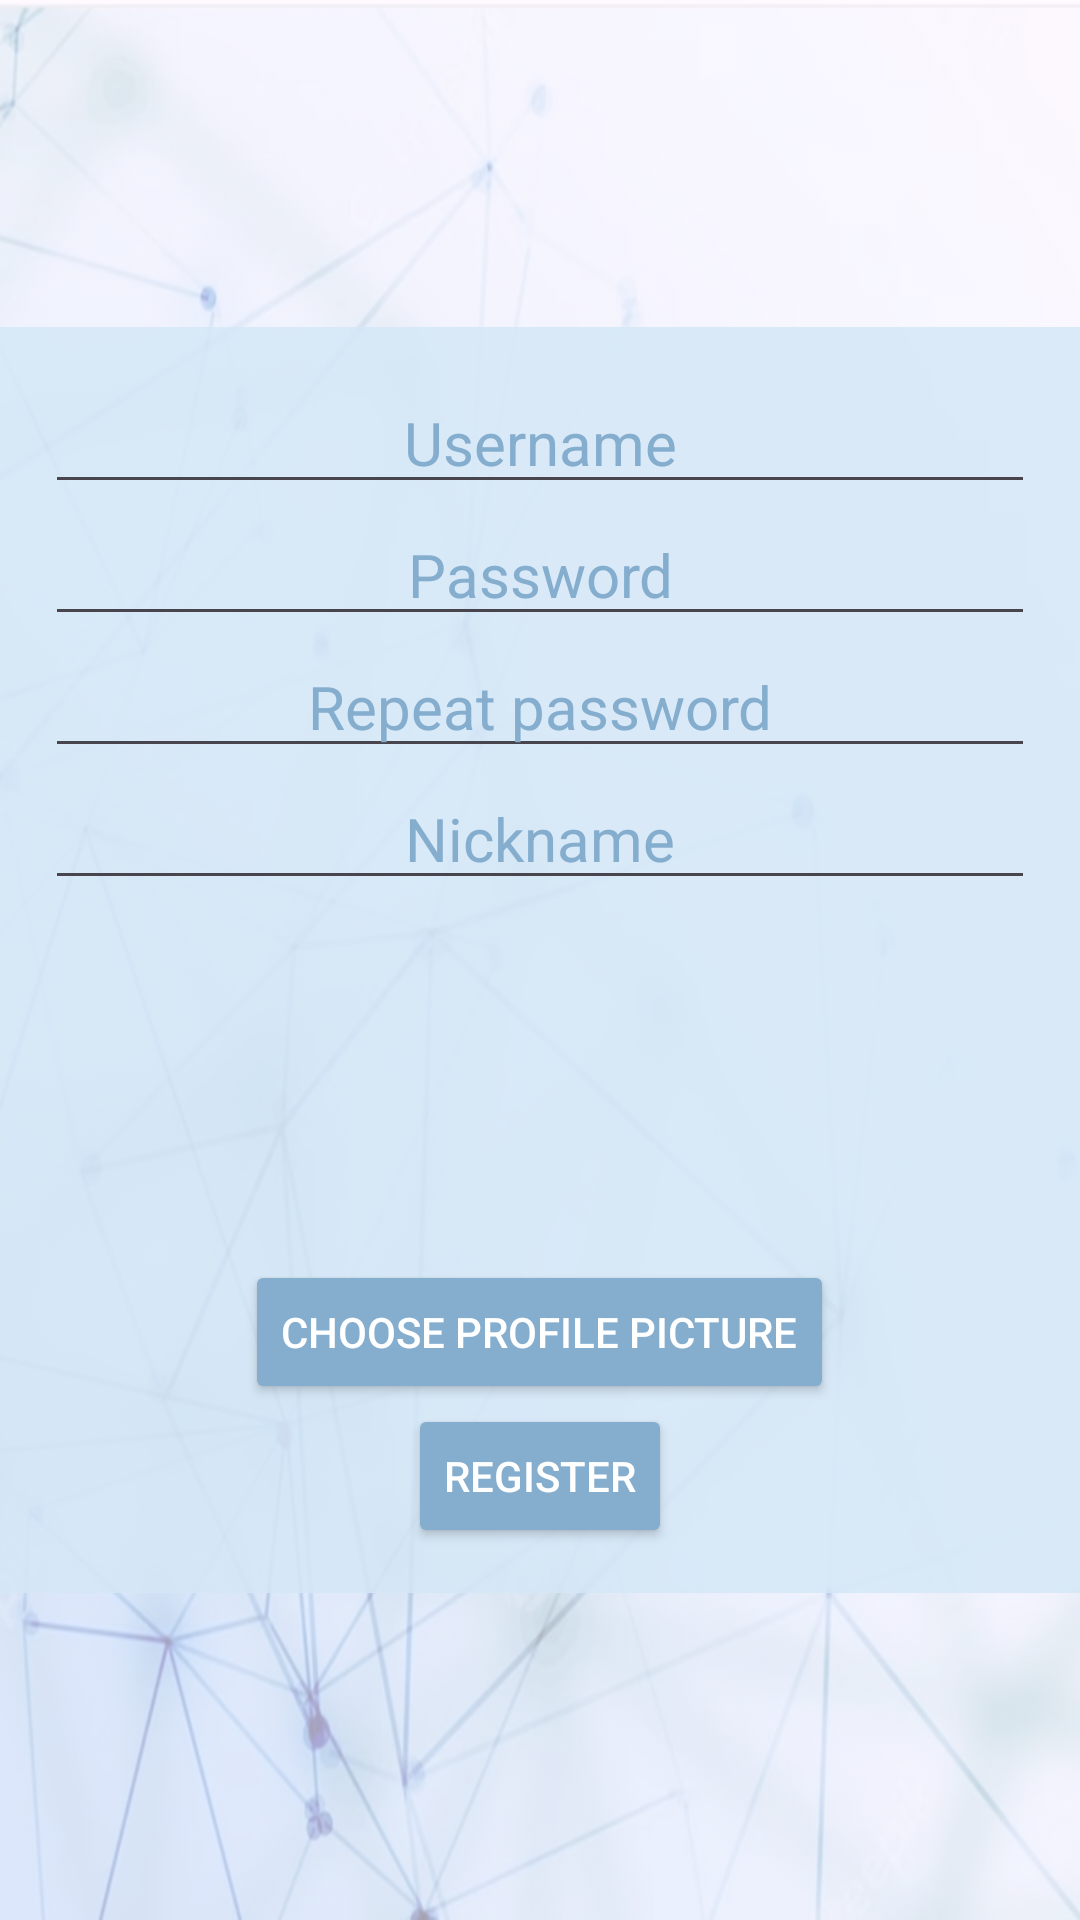

Here is an Android app screen rendered from its layout file. Give the layout XML and the strings, colors and styles it references.
<!-- AndroidManifest.xml: application theme Theme.Chatify -->
<!-- res/layout/activity_main.xml -->
<?xml version="1.0" encoding="utf-8"?>
<androidx.constraintlayout.widget.ConstraintLayout xmlns:android="http://schemas.android.com/apk/res/android"
    xmlns:app="http://schemas.android.com/apk/res-auto"
    xmlns:tools="http://schemas.android.com/tools"
    android:layout_width="match_parent"
    android:layout_height="match_parent"
    style="@style/SCREEN"
    tools:context=".MainActivity">


    <LinearLayout
        android:layout_width="match_parent"
        android:layout_height="wrap_content"
        style="@style/LAYOUT"
        android:orientation="vertical"
        android:padding="15dp"
        app:layout_constraintBottom_toBottomOf="parent"
        app:layout_constraintTop_toTopOf="parent">


        <EditText
            android:id="@+id/editTextText"
            android:layout_width="match_parent"
            android:layout_height="wrap_content"
            style="@style/TEXT"
            android:layout_weight="1"
            android:ems="10"
            android:hint="@string/Register_username"
            android:inputType="text"
            android:textAlignment="center"
            android:textSize="20sp" />

        <EditText
            android:id="@+id/editTextTextPassword3"
            android:layout_width="match_parent"
            android:layout_height="wrap_content"
            style="@style/TEXT"
            android:layout_weight="1"
            android:ems="10"
            android:hint="@string/Register_password"
            android:inputType="textPassword"
            android:textAlignment="center"
            android:textSize="20sp" />

        <EditText
            android:id="@+id/editTextTextPassword4"
            android:layout_width="match_parent"
            android:layout_height="wrap_content"
            style="@style/TEXT"
            android:layout_weight="1"
            android:ems="10"
            android:hint="@string/Register_repeat_password"
            android:inputType="textPassword"
            android:textAlignment="center"
            android:textSize="20sp" />

        <EditText
            android:id="@+id/editTextText2"
            android:layout_width="match_parent"
            android:layout_height="wrap_content"
            style="@style/TEXT"
            android:layout_weight="1"
            android:ems="10"
            android:hint="@string/Register_nickname"
            android:inputType="text"
            android:textAlignment="center"
            android:textSize="20sp" />

        <com.google.android.material.imageview.ShapeableImageView
            android:id="@+id/profileImageView"
            android:layout_width="100dp"
            android:layout_height="100dp"
            android:layout_gravity="center_horizontal"
            android:layout_margin="10dp"
            android:layout_weight="1"
            android:adjustViewBounds="true"
            android:contentDescription="@string/Register_profile_picture"
            android:padding="5dp"
            android:scaleType="centerCrop"
            android:src="@drawable/profile_pic"
            app:shapeAppearanceOverlay="@style/circleImageView"
            app:strokeWidth="0dp" />

        <Button
            android:id="@+id/chooseImageButton"
            android:layout_width="wrap_content"
            android:layout_height="wrap_content"
            style="@style/BUTTON"
            android:layout_gravity="center_horizontal"
            android:scrollbarSize="100dp"
            android:text="@string/Register_upload_image" />

        <Button
            android:id="@+id/register"
            android:layout_width="wrap_content"
            android:layout_height="wrap_content"
            style="@style/BUTTON"
            android:layout_gravity="center_horizontal"
            android:scrollbarSize="100dp"
            android:text="@string/register"/>


    </LinearLayout>
</androidx.constraintlayout.widget.ConstraintLayout>
<!-- resources referenced by this layout -->
<resources>
  <string name="Register_nickname">Nickname</string>
  <string name="Register_password">Password</string>
  <string name="Register_profile_picture">profile picture</string>
  <string name="Register_repeat_password">Repeat password</string>
  <string name="Register_upload_image">Choose profile picture</string>
  <string name="Register_username">Username</string>
  <string name="register">Register</string>
  <style name="BUTTON">
          <item name="android:backgroundTint">@color/buttonBackground</item>
          <item name="android:textColor">@color/white</item>
      </style>
  <style name="LAYOUT">
          <item name="android:background">@color/register_background</item>
      </style>
  <style name="SCREEN">
          <item name="android:background">@drawable/background</item>
      </style>
  <style name="TEXT">
          <item name="android:textColor">@color/buttonBackground</item>
          <item name="android:textColorHint">@color/buttonBackground</item>
      </style>
  <style name="circleImageView" parent="">
          <item name="cornerFamily">rounded</item>
          <item name="cornerSize">50%</item>
      </style>
  <style name="Theme.Chatify" parent="Base.Theme.Chatify" />
  <color name="buttonBackground">#84ADCE</color>
  <color name="white">#FFFFFFFF</color>
  <color name="register_background">#D8D5E8F7</color>
  <!-- drawable background: png bitmap (drawable, 572828 bytes) -->
  <style name="Base.Theme.Chatify" parent="Theme.Material3.DayNight.NoActionBar">
          
          
      </style>
</resources>
